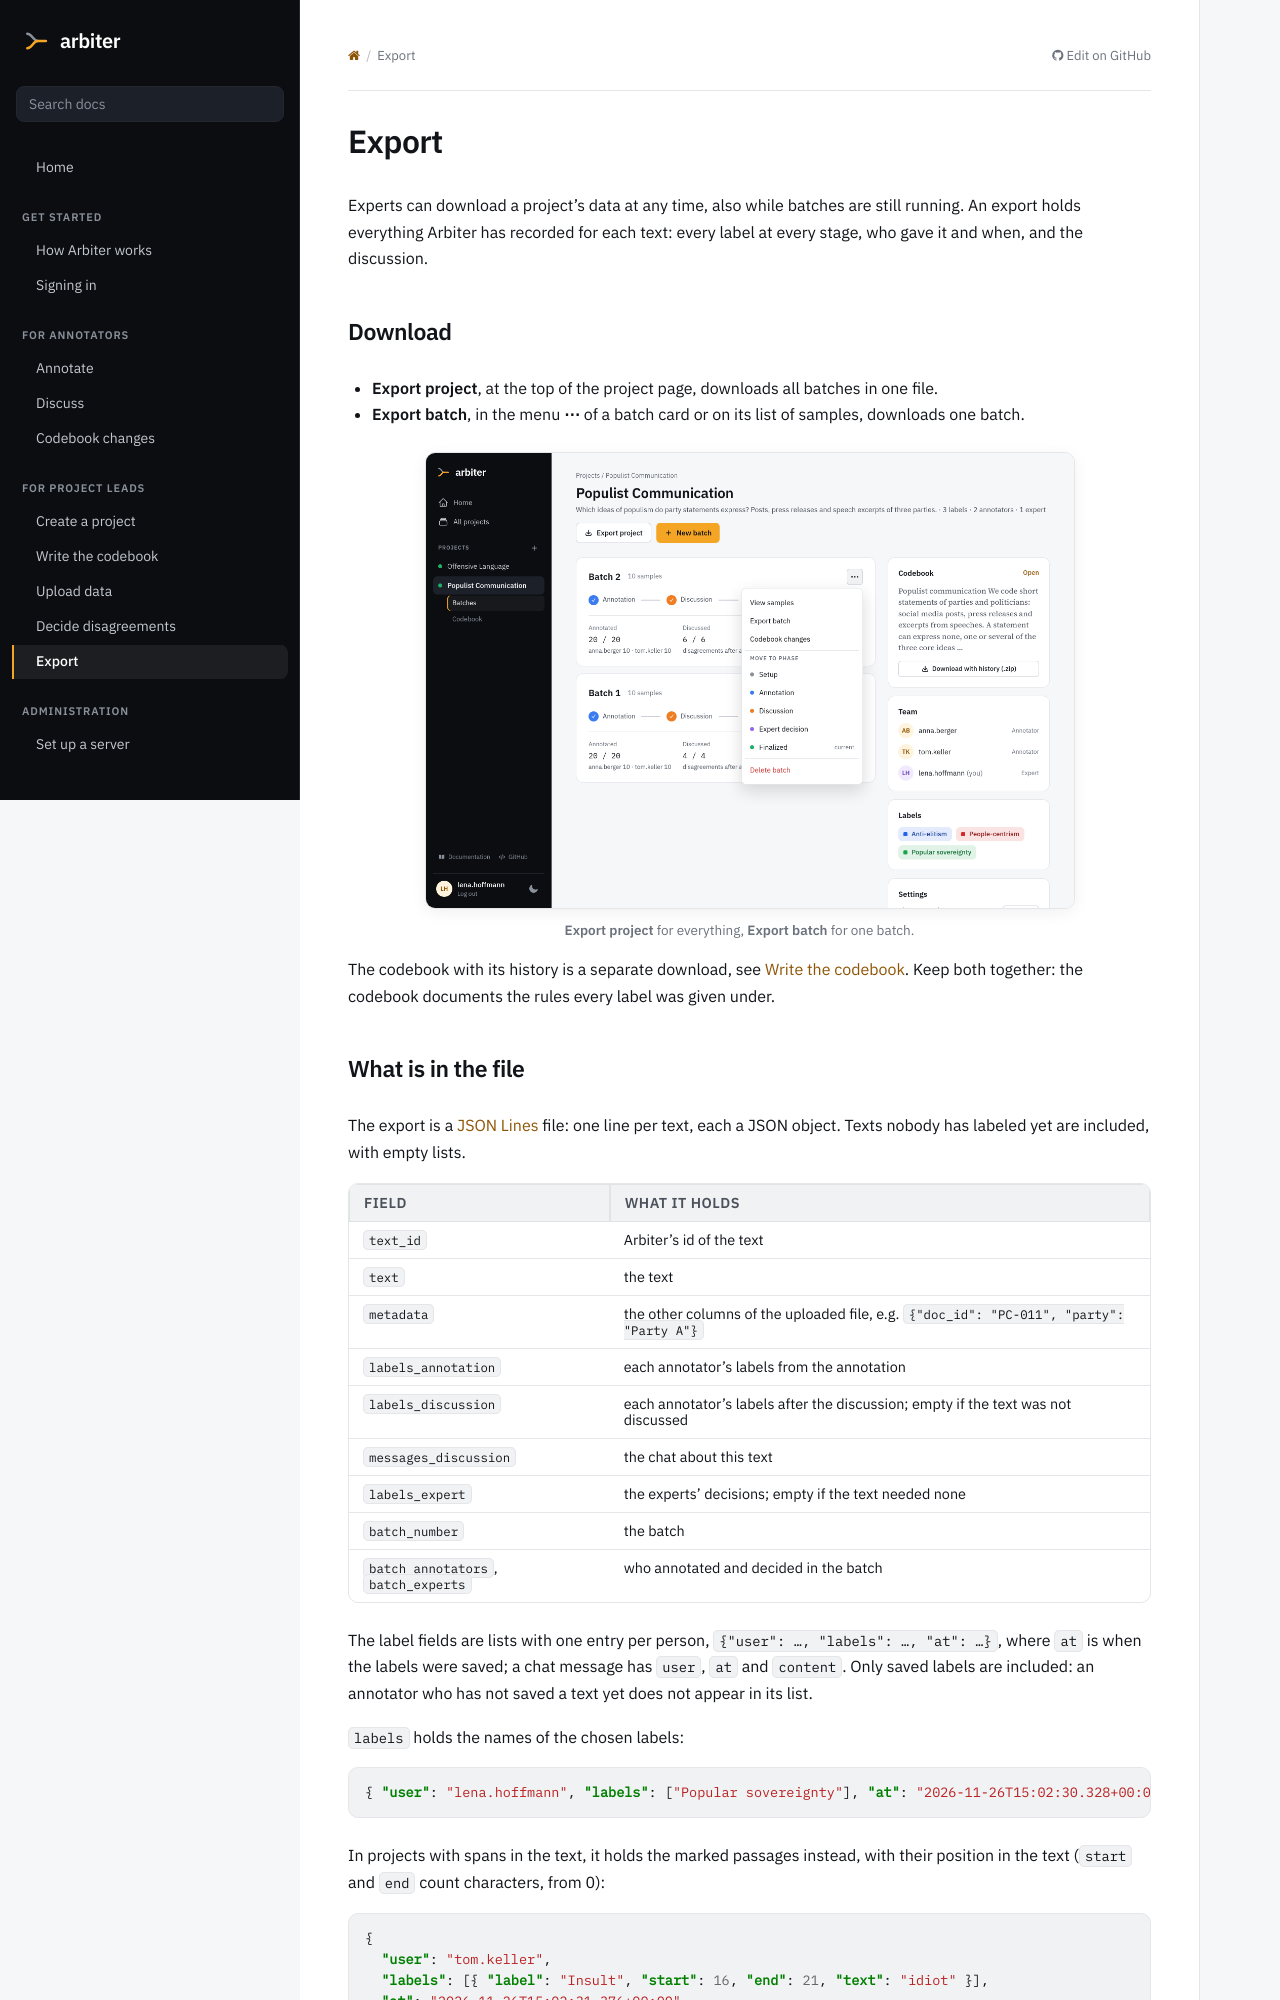

repository: luerhard/arbiter · page: project-leads/export.html · generator: sphinx

# Export

Experts can download a project's data at any time, also while batches are still running. An export holds everything Arbiter has recorded for each text: every label at every stage, who gave it and when, and the discussion.

## Download

- **Export project**, at the top of the project page, downloads all batches in one file.
- **Export batch**, in the menu **⋯** of a batch card or on its list of samples, downloads one batch.

:::{figure} ../screenshots/export.png
:width: 650px
:align: center
:alt: The project page with the button Export project at the top and the menu of a batch card opened, showing Export batch

**Export project** for everything, **Export batch** for one batch.
:::

The codebook with its history is a separate download, see [Write the codebook](codebook.md#history-and-download). Keep both together: the codebook documents the rules every label was given under.
